The GitHub repository FezzMad/Computer-vision-project contains a labelled image folder "dataset" with 5 categories: Gala apple, Golden apple, Granny Smith apple, honey crisp, Red Chief apple. Examples follow, each with its label.

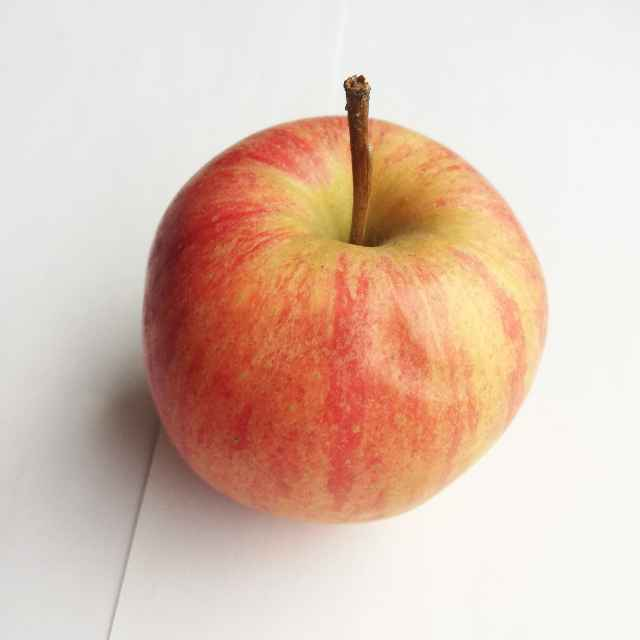
Label: Gala apple

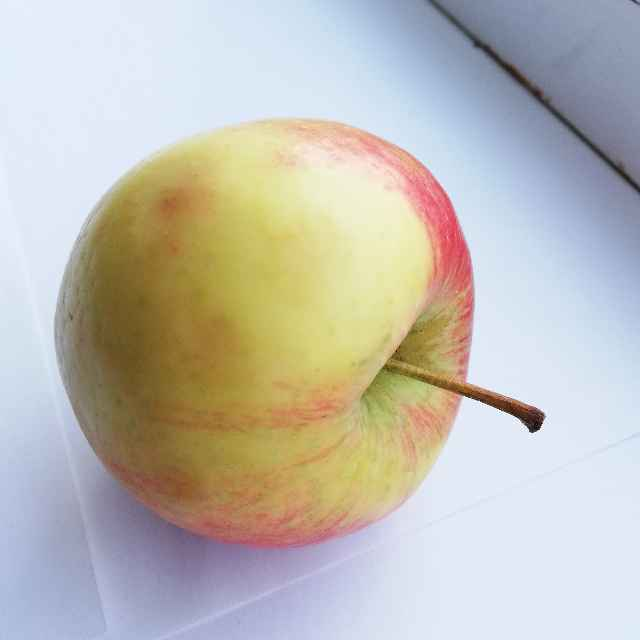
Label: honey crisp

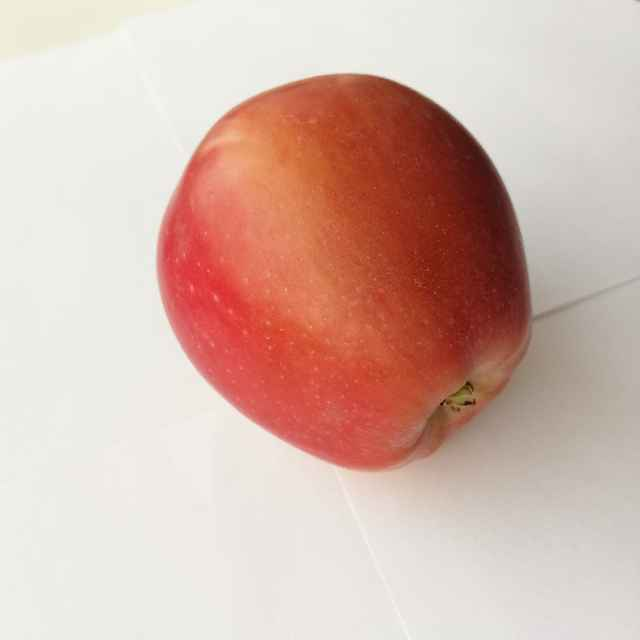
Label: Red Chief apple

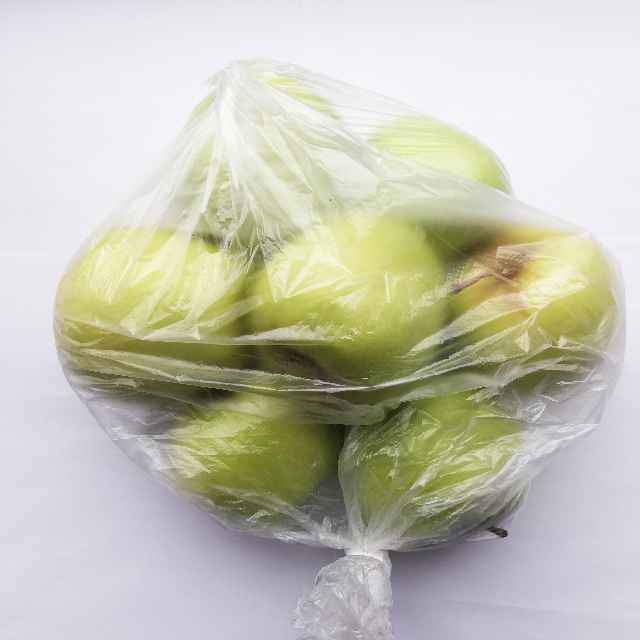
Label: Golden apple

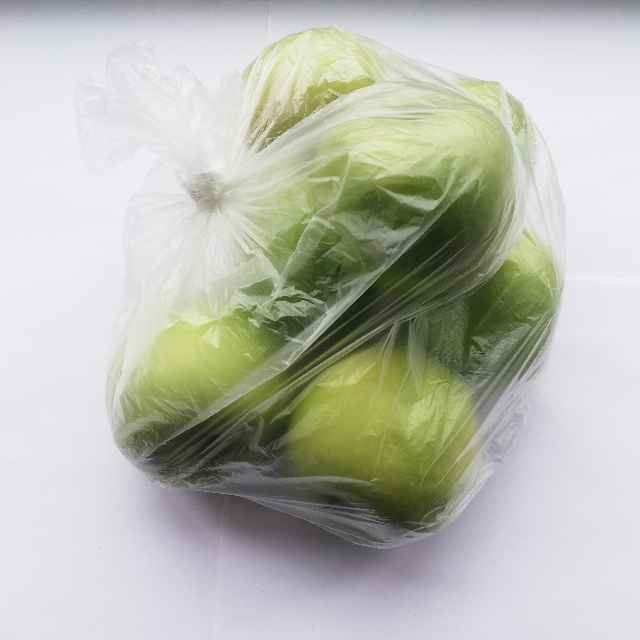
Label: Granny Smith apple

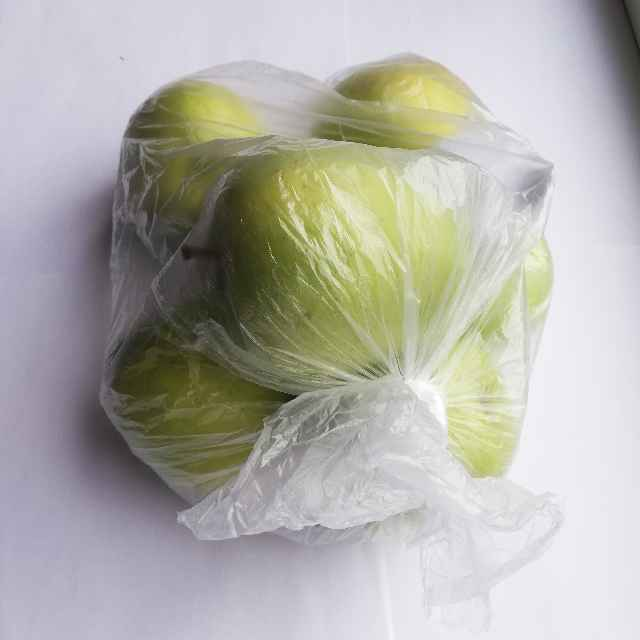
Label: Golden apple
